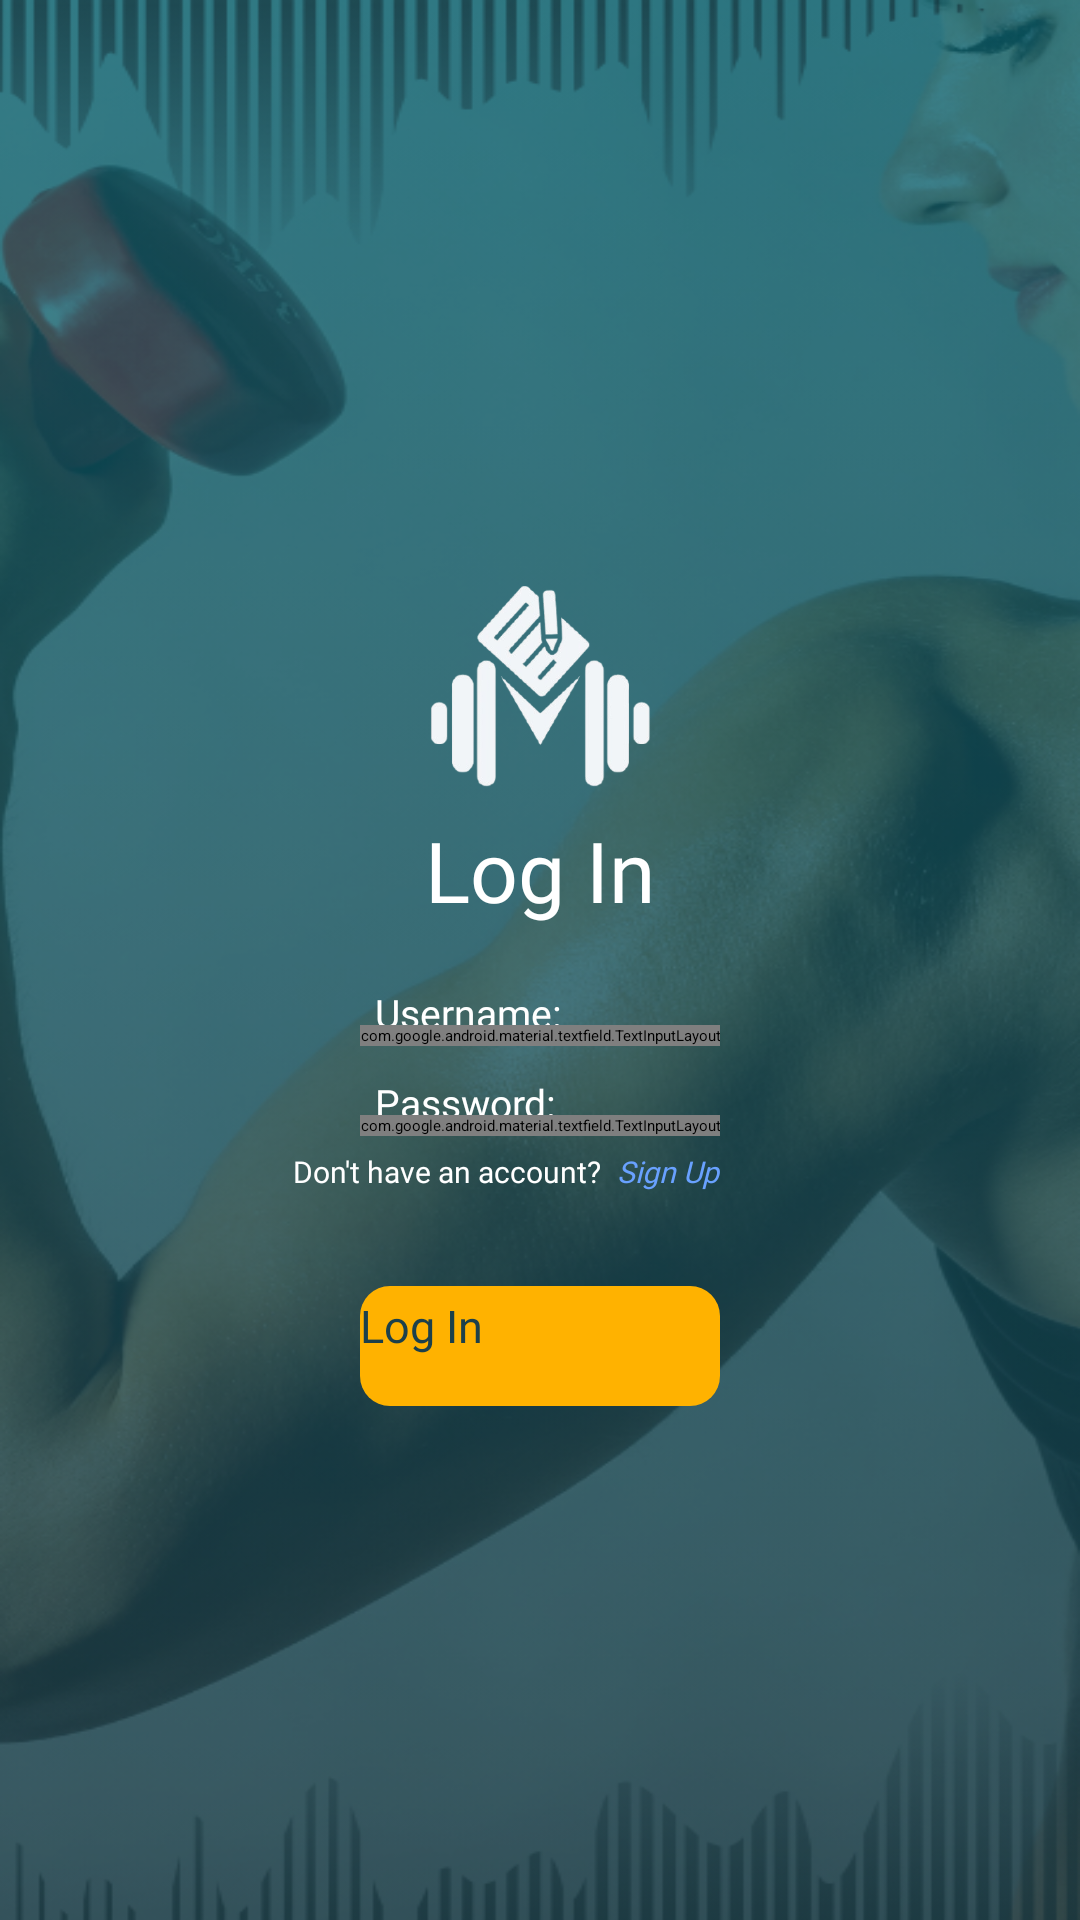

Produce the Android XML layout that renders to this screen, including the resource entries it uses.
<!-- AndroidManifest.xml: application theme Theme.LogSheet -->
<!-- res/layout/activity_login.xml -->
<?xml version="1.0" encoding="utf-8"?>
<androidx.constraintlayout.widget.ConstraintLayout xmlns:android="http://schemas.android.com/apk/res/android"
    xmlns:app="http://schemas.android.com/apk/res-auto"
    xmlns:tools="http://schemas.android.com/tools"
    android:id="@+id/main"
    android:layout_width="match_parent"
    android:layout_height="match_parent"
    tools:context=".LoginActivity"
    android:background="@drawable/login_bg">

    <androidx.constraintlayout.widget.ConstraintLayout
        android:layout_width="wrap_content"
        android:layout_height="wrap_content"
        app:layout_constraintTop_toTopOf="parent"
        app:layout_constraintBottom_toBottomOf="parent"
        app:layout_constraintStart_toStartOf="parent"
        app:layout_constraintEnd_toEndOf="parent"
        android:layout_marginTop="30dp">

        <ImageView
            android:id="@+id/app_logo"
            android:layout_width="75dp"
            android:layout_height="75dp"
            android:src="@drawable/white_app_icon"
            app:layout_constraintTop_toTopOf="parent"
            app:layout_constraintStart_toStartOf="parent"
            app:layout_constraintEnd_toEndOf="parent"/>

        <TextView
            android:id="@+id/pageTitle"
            android:layout_width="wrap_content"
            android:layout_height="wrap_content"
            android:text="Log In"
            android:textSize="28sp"
            android:textColor="@color/white"
            app:layout_constraintStart_toStartOf="parent"
            app:layout_constraintTop_toBottomOf="@id/app_logo"
            app:layout_constraintEnd_toEndOf="parent"
            android:fontFamily="@font/poppins_bold"
            android:layout_marginTop="5dp"/>
        
        <TextView
            android:id="@+id/usernameTitle"
            android:text="Username:"
            app:layout_constraintTop_toBottomOf="@id/pageTitle"
            app:layout_constraintStart_toStartOf="@id/usernameLayout"
            style="@style/form_label_style"
            android:textColor="@color/white"
            android:layout_marginTop="20dp"/>

        <com.google.android.material.textfield.TextInputLayout
            android:id="@+id/usernameLayout"
            android:layout_width="wrap_content"
            android:layout_height="wrap_content"
            app:layout_constraintTop_toBottomOf="@id/usernameTitle"
            app:layout_constraintStart_toStartOf="parent"
            app:layout_constraintEnd_toEndOf="parent"
            android:layout_marginTop="-5dp">

            <com.google.android.material.textfield.TextInputEditText
                android:id="@+id/username"
                style="@style/auth_field_dimensions"
                android:inputType="textPersonName"
                android:paddingHorizontal="10dp"
                android:textColor="@color/white"
                android:background="@drawable/auth_field"
                android:maxLength="15"/>

        </com.google.android.material.textfield.TextInputLayout>
        
        <TextView
            android:id="@+id/passwordTitle"
            android:text="Password:"
            app:layout_constraintTop_toBottomOf="@id/usernameLayout"
            app:layout_constraintStart_toStartOf="@id/usernameLayout"
            style="@style/form_label_style"
            android:textColor="@color/white"
            android:layout_marginTop="10dp"/>

        <com.google.android.material.textfield.TextInputLayout
            android:id="@+id/passwordLayout"
            android:layout_width="wrap_content"
            android:layout_height="wrap_content"
            app:layout_constraintTop_toBottomOf="@id/passwordTitle"
            app:layout_constraintStart_toStartOf="parent"
            app:layout_constraintEnd_toEndOf="parent"
            android:layout_marginTop="-5dp"
            app:endIconMode="password_toggle"
            app:endIconTint="@color/white"
            >

            <com.google.android.material.textfield.TextInputEditText
                android:id="@+id/password"
                style="@style/auth_field_dimensions"
                android:inputType="textPassword"
                android:maxLength="30"
                android:textColor="@color/white"
                android:background="@drawable/auth_field"
                android:paddingHorizontal="10dp"/>

        </com.google.android.material.textfield.TextInputLayout>
        
        <TextView
            android:layout_width="wrap_content"
            android:layout_height="wrap_content"
            android:text="Don't have an account?"
            app:layout_constraintTop_toTopOf="@id/signupText"
            app:layout_constraintBottom_toBottomOf="@id/signupText"
            app:layout_constraintEnd_toStartOf="@id/signupText"
            android:layout_marginEnd="5dp"
            android:textColor="@color/white"
            android:fontFamily="@font/inter_regular"
            android:textSize="10sp"
            />
        
        <TextView
            android:id="@+id/signupText"
            android:layout_width="wrap_content"
            android:layout_height="wrap_content"
            android:text="Sign Up"
            android:fontFamily="@font/inter_regular"
            android:textSize="10sp"
            android:textColor="#69a1ff"
            app:layout_constraintEnd_toEndOf="@id/passwordLayout"
            app:layout_constraintTop_toBottomOf="@id/passwordLayout"
            android:layout_marginTop="5dp"
            android:textStyle="italic"/>

        
        <androidx.appcompat.widget.AppCompatButton
            android:id="@+id/loginButton"
            android:text="Log In"
            app:layout_constraintTop_toBottomOf="@id/passwordLayout"
            app:layout_constraintStart_toStartOf="parent"
            app:layout_constraintEnd_toEndOf="parent"
            app:layout_constraintBottom_toBottomOf="parent"
            android:layout_marginBottom="10dp"
            android:layout_marginTop="50dp"
            style="@style/main_button_style" />

    </androidx.constraintlayout.widget.ConstraintLayout>



</androidx.constraintlayout.widget.ConstraintLayout>
<!-- resources referenced by this layout -->
<resources>
  <color name="white">#FFFFFFFF</color>
  <!-- drawable auth_field (drawable) -->
  <?xml version="1.0" encoding="utf-8"?>
  <shape xmlns:android="http://schemas.android.com/apk/res/android">
      <solid android:color="#30aeb1b6"/>
      <corners android:radius="10dp"/>
  </shape>
  <!-- drawable login_bg: png bitmap (drawable, 342302 bytes) -->
  <!-- drawable white_app_icon: png bitmap (drawable, 43532 bytes) -->
  <style name="auth_field_dimensions">
          <item name="android:layout_width">250dp</item>
          <item name="android:layout_height">45dp</item>
          <item name="android:textColor">@color/text_color</item>
          <item name="android:background">@drawable/field_shape</item>
          <item name="android:textSize">11sp</item>
      </style>
  <style name="form_label_style">
          <item name="android:layout_width">wrap_content</item>
          <item name="android:layout_height">wrap_content</item>
          <item name="android:textColor">@color/text_color</item>
          <item name="android:fontFamily">@font/poppins_bold</item>
          <item name="android:layout_marginStart">5dp</item>
          <item name="android:textSize">13sp</item>
      </style>
  <style name="main_button_style">
          <item name="android:layout_width">120dp</item>
          <item name="android:layout_height">40dp</item>
          <item name="android:textColor">@color/text_color</item>
          <item name="android:background">@drawable/main_button_bg</item>
          <item name="android:fontFamily">@font/poppins_bold</item>
          <item name="android:textSize">15sp</item>
          <item name="android:textAllCaps">false</item>
          <item name="android:paddingTop">3dp</item>
      </style>
  <color name="text_color">#1c404b</color>
  <!-- drawable field_shape (drawable) -->
  <?xml version="1.0" encoding="utf-8"?>
  <shape xmlns:android="http://schemas.android.com/apk/res/android">
      <solid android:color="@color/field_color_bg"/>
      <corners android:radius="10dp"/>
  </shape>
  <!-- drawable main_button_bg (drawable) -->
  <?xml version="1.0" encoding="utf-8"?>
  <shape xmlns:android="http://schemas.android.com/apk/res/android">
      <solid android:color="@color/main_yellow"/>
      <corners android:radius="10dp"/>
  </shape>
  <color name="field_color_bg">#301c404b</color>
  <color name="main_yellow">#ffb200</color>
</resources>
